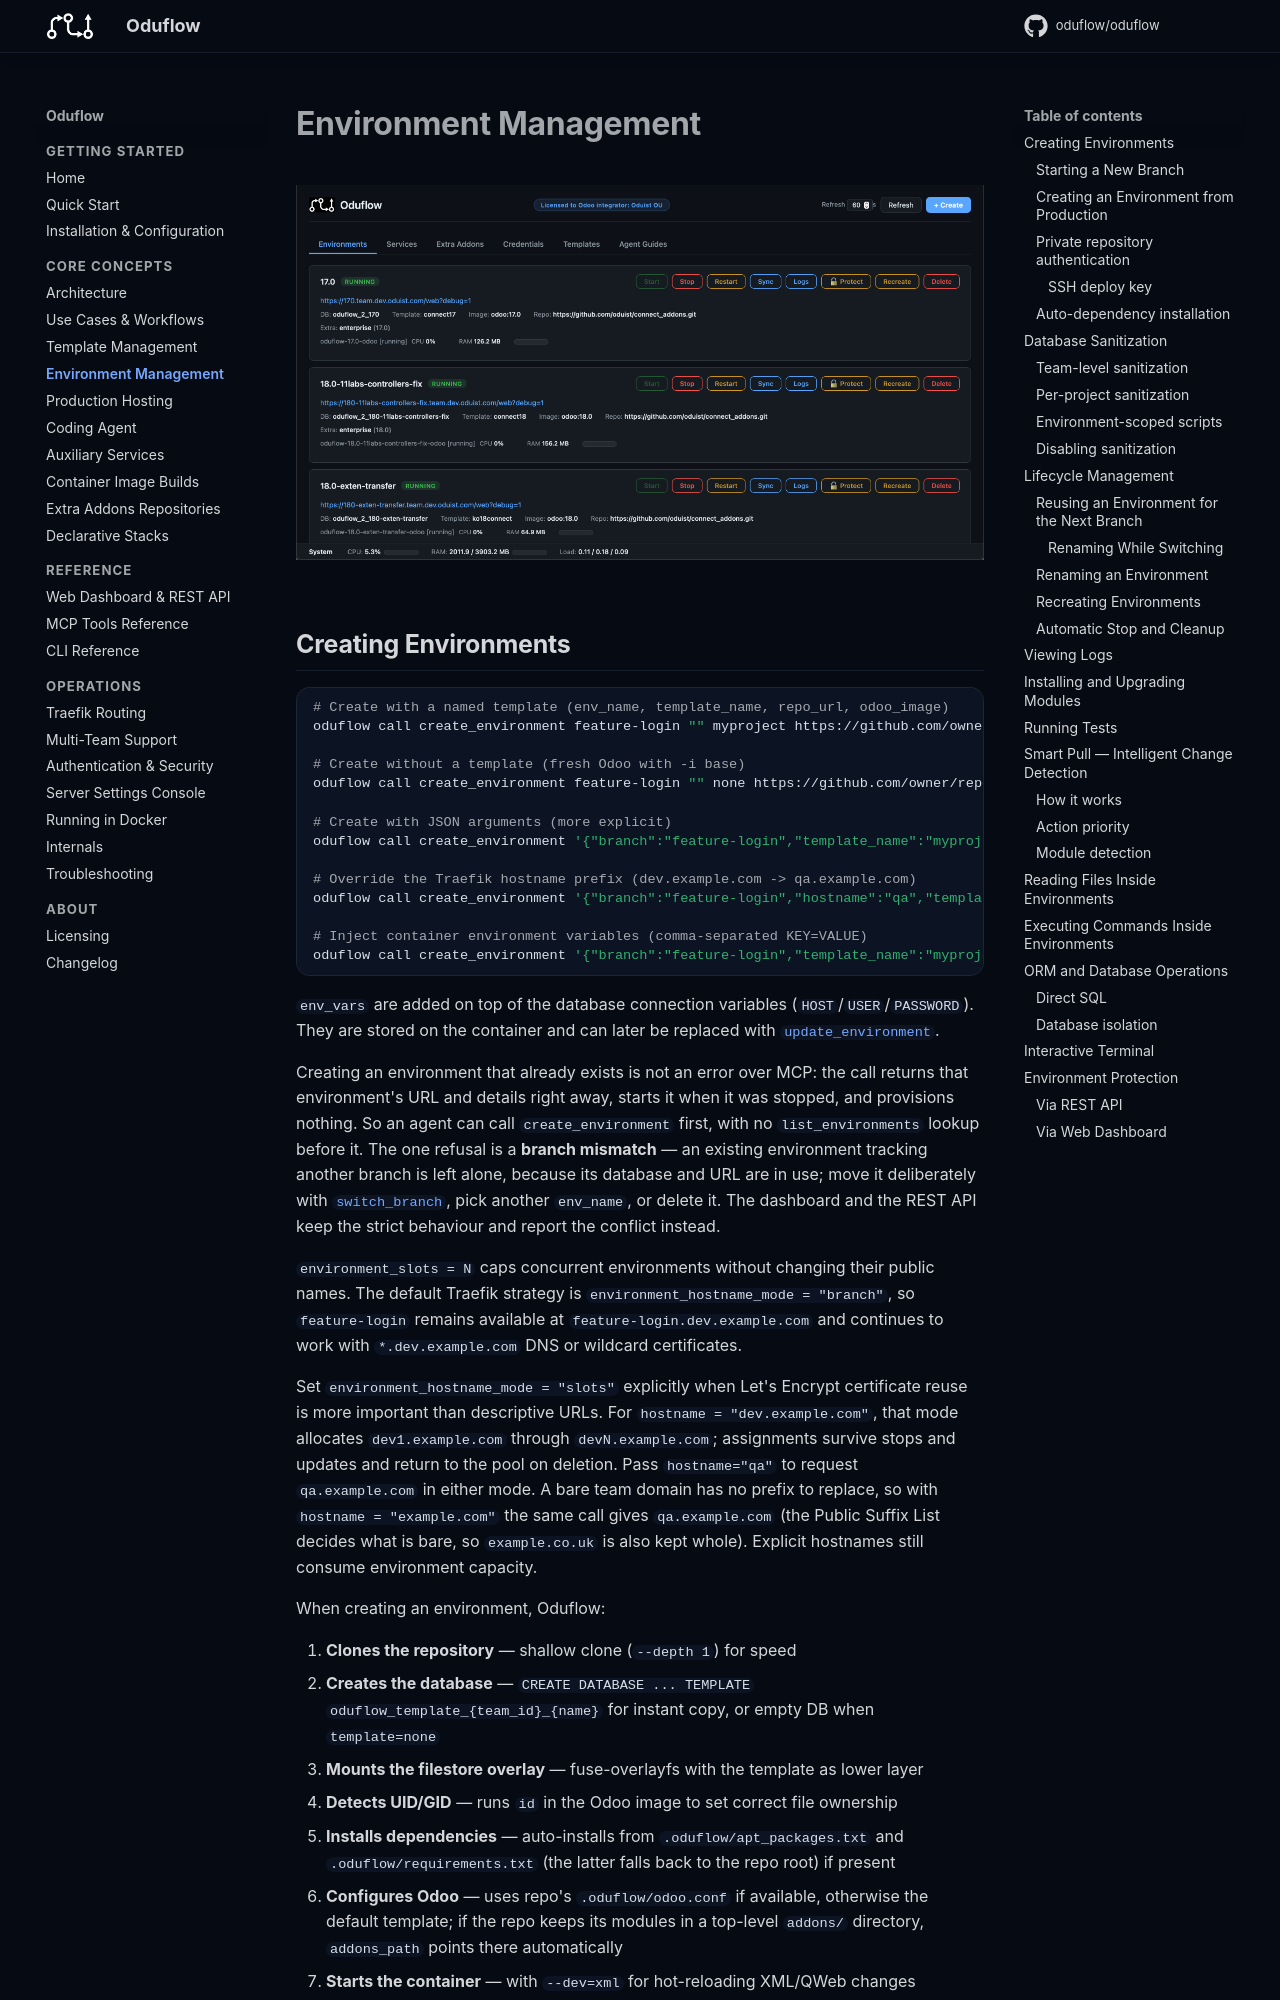

repository: oduflow/oduflow · page: environments/index.html · generator: mkdocs

# Environment Management

![Environments Dashboard](img/envs.png)

## Creating Environments

```bash
# Create with a named template (env_name, template_name, repo_url, odoo_image)
oduflow call create_environment feature-login "" myproject https://github.com/owner/repo.git odoo:19.0

# Create without a template (fresh Odoo with -i base)
oduflow call create_environment feature-login "" none https://github.com/owner/repo.git odoo:19.0

# Create with JSON arguments (more explicit)
oduflow call create_environment '{"branch":"feature-login","template_name":"myproject","repo_url":"https://github.com/owner/repo.git","odoo_image":"odoo:19.0"}'

# Override the Traefik hostname prefix (dev.example.com -> qa.example.com)
oduflow call create_environment '{"branch":"feature-login","hostname":"qa","template_name":"myproject"}'

# Inject container environment variables (comma-separated KEY=VALUE)
oduflow call create_environment '{"branch":"feature-login","template_name":"myproject","env_vars":"WORKERS=2,LIMIT_TIME_CPU=600"}'
```

`env_vars` are added on top of the database connection variables (`HOST`/`USER`/`PASSWORD`). They are stored on the container and can later be replaced with [`update_environment`](#lifecycle-management).

Creating an environment that already exists is not an error over MCP: the call
returns that environment's URL and details right away, starts it when it was
stopped, and provisions nothing. So an agent can call `create_environment`
first, with no `list_environments` lookup before it. The one refusal is a
**branch mismatch** — an existing environment tracking another branch is left
alone, because its database and URL are in use; move it deliberately with
[`switch_branch`](#reusing-an-environment-for-the-next-branch), pick another
`env_name`, or delete it. The dashboard and the REST API keep the strict
behaviour and report the conflict instead.

`environment_slots = N` caps concurrent environments without changing their
public names. The default Traefik strategy is
`environment_hostname_mode = "branch"`, so `feature-login` remains available at
`feature-login.dev.example.com` and continues to work with
`*.dev.example.com` DNS or wildcard certificates.

Set `environment_hostname_mode = "slots"` explicitly when Let's Encrypt
certificate reuse is more important than descriptive URLs. For
`hostname = "dev.example.com"`, that mode allocates `dev1.example.com` through
`devN.example.com`; assignments survive stops and updates and return to the
pool on deletion. Pass `hostname="qa"` to request `qa.example.com` in either
mode. A bare team domain has no prefix to replace, so with
`hostname = "example.com"` the same call gives `qa.example.com` (the Public
Suffix List decides what is bare, so `example.co.uk` is also kept whole).
Explicit hostnames still consume environment capacity.

When creating an environment, Oduflow:

1. **Clones the repository** — shallow clone (`--depth 1`) for speed
2. **Creates the database** — `CREATE DATABASE ... TEMPLATE oduflow_template_{team_id}_{name}` for instant copy, or empty DB when `template=none`
3. **Mounts the filestore overlay** — fuse-overlayfs with the template as lower layer
4. **Detects UID/GID** — runs `id` in the Odoo image to set correct file ownership
5. **Installs dependencies** — auto-installs from `.oduflow/apt_packages.txt` and `.oduflow/requirements.txt` (the latter falls back to the repo root) if present
6. **Configures Odoo** — uses repo's `.oduflow/odoo.conf` if available, otherwise the default template; if the repo keeps its modules in a top-level `addons/` directory, `addons_path` points there automatically
7. **Starts the container** — with `--dev=xml` for hot-reloading XML/QWeb changes
8. **Initializes base** — when `template=none`, runs `odoo -i base --stop-after-init` in a short-lived container *before* step 7, with the same generated `odoo.conf`, so options that only matter when a database is created — demo data (`without_demo`, or `with_demo` on Odoo 19+) — follow the repo's `.oduflow/odoo.conf`. The default template sets `without_demo = True`
